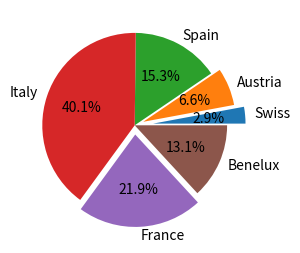

This figure's Python source:
import matplotlib.pyplot as plt

plt.figure(figsize=(3,3));
x=[4,9,21,55,30,18]
labels=['Swiss','Austria','Spain','Italy','France','Benelux']
explode=[0.2,0.1,0,0,0.1,0]
plt.pie(x,labels=labels,explode=explode,autopct='%1.1f%%');
plt.show()



